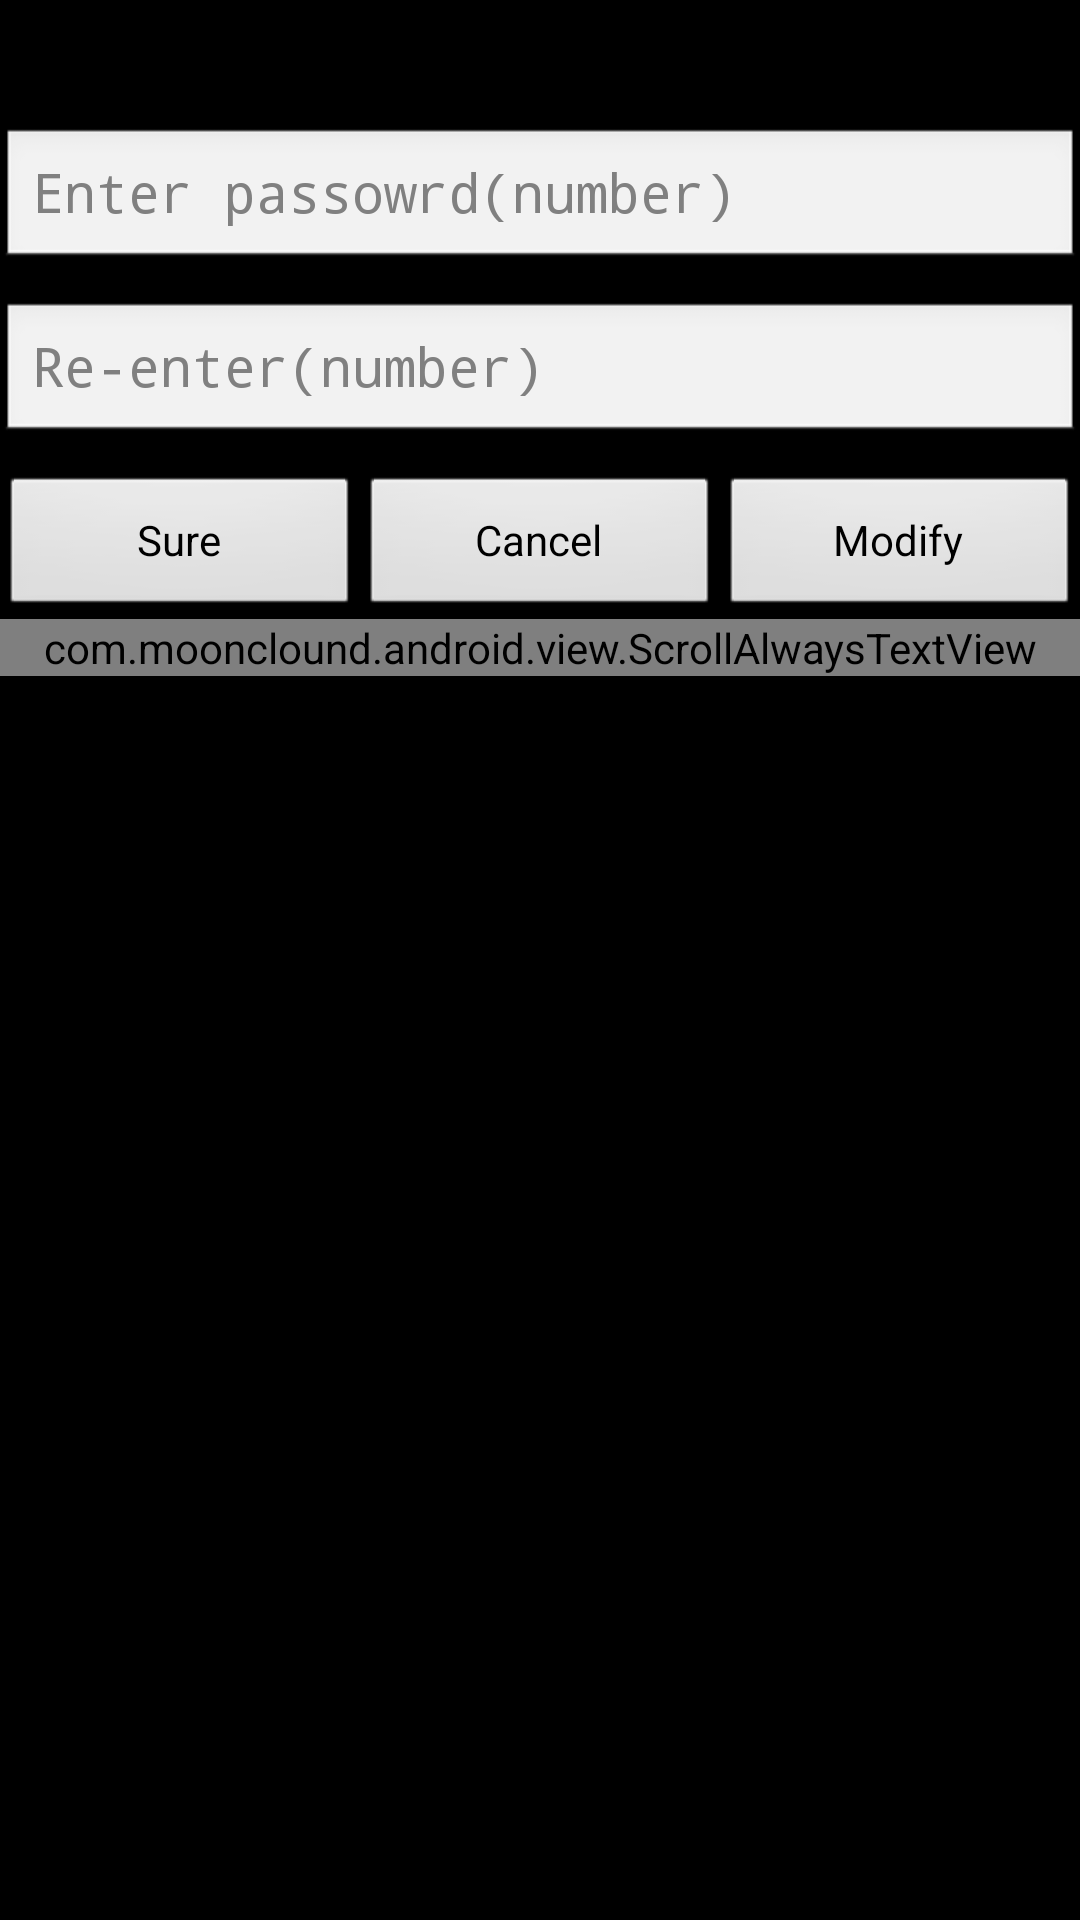

Android layout source for this screen:
<!-- AndroidManifest.xml: application theme theme -->
<!-- res/layout/custom_dialog.xml -->
<?xml version="1.0" encoding="utf-8"?>

<LinearLayout xmlns:android="http://schemas.android.com/apk/res/android"
    android:layout_width="300dp"
    android:layout_height="wrap_content"
    android:layout_centerInParent="true"
    android:background="@drawable/dialog_bg1"
    android:orientation="vertical" >

    <TextView
        android:id="@+id/title"
        style="@style/text_24_f2f2f2"
        android:layout_width="match_parent"
        android:layout_height="wrap_content"
        android:layout_marginBottom="10dp" />

    <EditText
        android:id="@+id/password_01"
        android:layout_width="match_parent"
        android:layout_height="wrap_content"
        android:layout_marginBottom="10dp"
        android:hint="@string/input_password"
        android:inputType="numberSigned|numberPassword"
        android:maxLength="6" />

    <EditText
        android:id="@+id/password_02"
        android:layout_width="match_parent"
        android:layout_height="wrap_content"
        android:layout_marginBottom="10dp"
        android:hint="@string/input_password_agin"
        android:inputType="numberSigned|numberPassword"
        android:maxLength="6" />

    <LinearLayout
        android:layout_width="match_parent"
        android:layout_height="wrap_content"
        android:orientation="horizontal" >

        <Button
            android:id="@+id/submit"
            android:layout_width="0dp"
            android:layout_height="wrap_content"
            android:layout_weight="1"
            android:text="@string/sure" />

        <Button
            android:id="@+id/cancel"
            android:layout_width="0dp"
            android:layout_height="wrap_content"
            android:layout_weight="1"
            android:text="@string/cancel" />

        <Button
            android:id="@+id/modify"
            android:layout_width="0dp"
            android:layout_height="wrap_content"
            android:layout_weight="1"
            android:text="@string/modify" />
    </LinearLayout>

    <com.moonclound.android.view.ScrollAlwaysTextView
        android:layout_width="match_parent"
        android:layout_height="wrap_content"
        android:ellipsize="marquee"
        android:focusable="true"
        android:focusableInTouchMode="true"
        android:singleLine="true"
        android:text="@string/password_prompt"
        android:textSize="20dp" />

</LinearLayout>
<!-- resources referenced by this layout -->
<resources>
  <string name="cancel">Cancel</string>
  <string name="input_password">Enter passowrd(number)</string>
  <string name="input_password_agin">Re-enter(number)</string>
  <string name="modify">Modify</string>
  <string name="password_prompt">[Settings -&gt; Applications] clear this application data can reset your password</string>
  <string name="sure">Sure</string>
  <style name="text_24_f2f2f2">
          <item name="android:textSize">24dp</item>
          <item name="android:textColor">#f2f2f2</item>
      </style>
  <style name="theme" parent="android:Theme.NoTitleBar.Fullscreen">
  	</style>
</resources>
